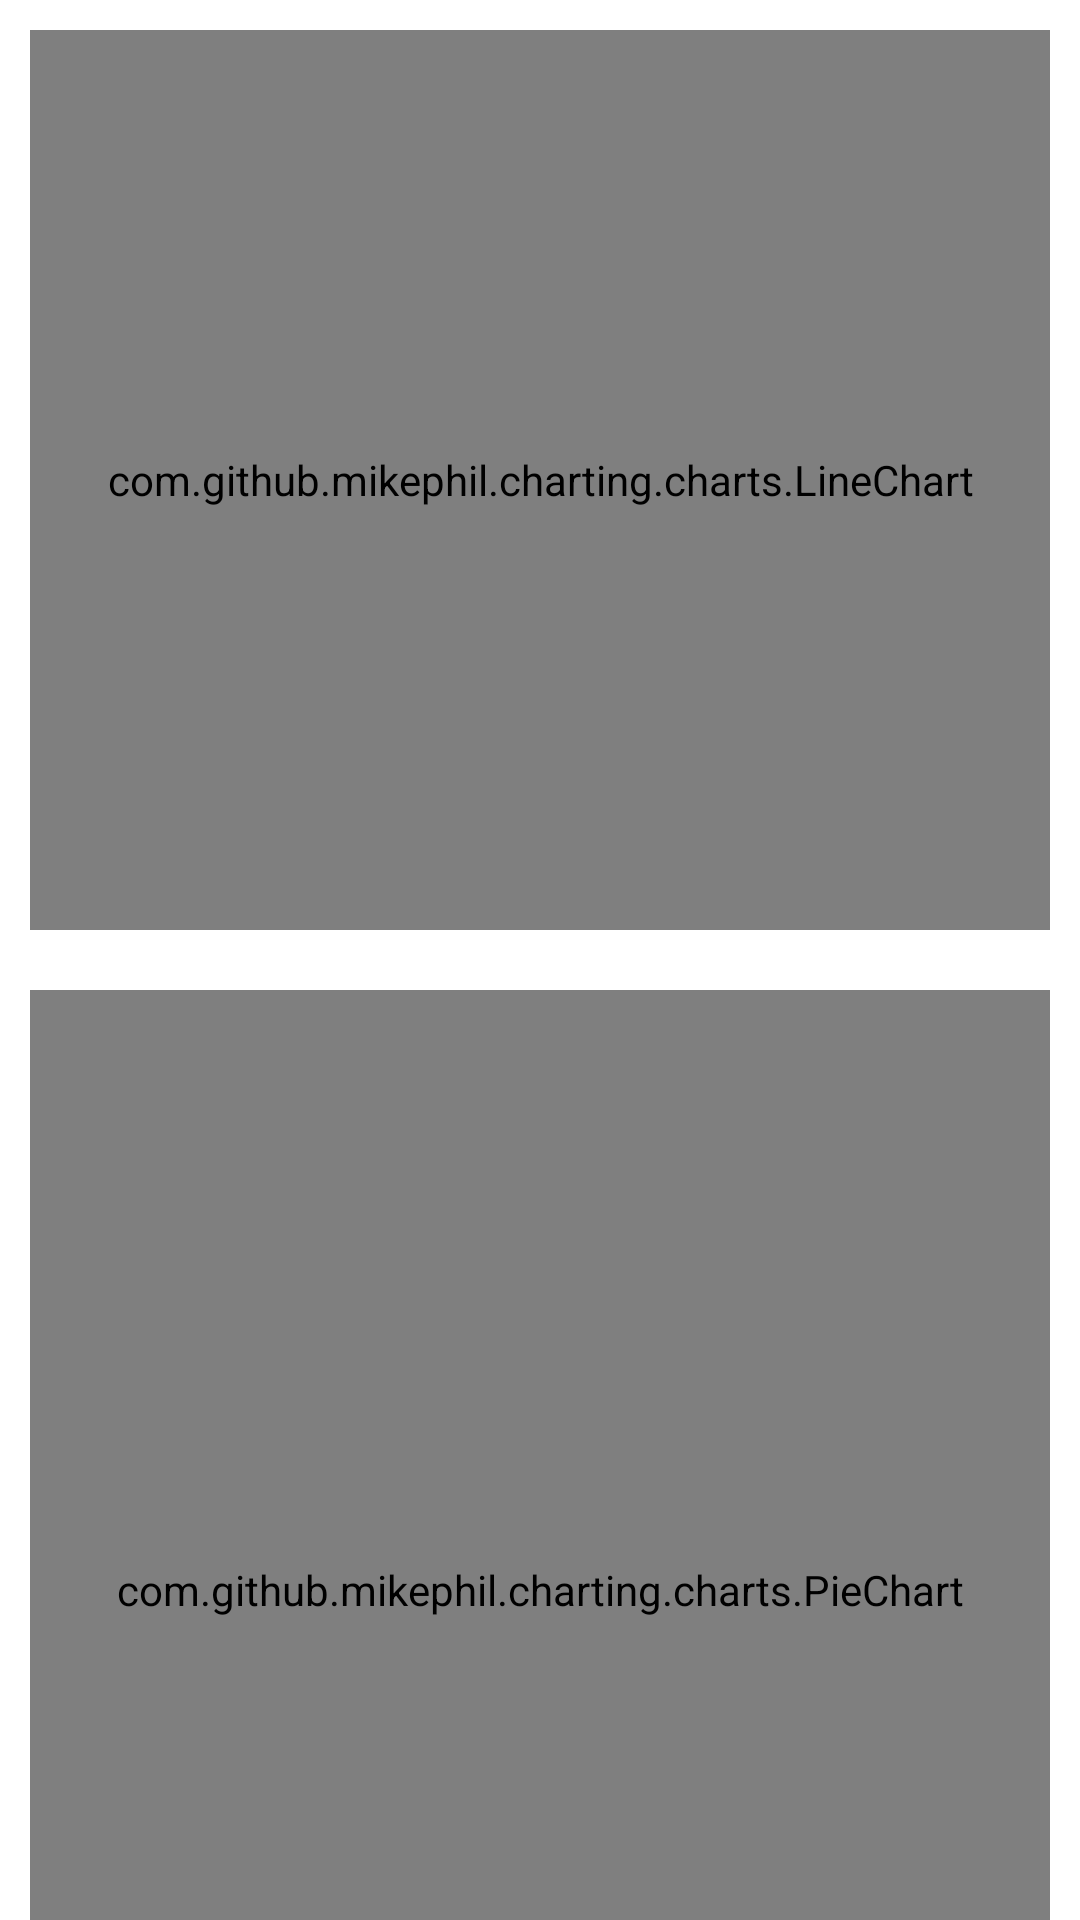

Here is an Android app screen rendered from its layout file. Give the layout XML and the strings, colors and styles it references.
<!-- AndroidManifest.xml: application theme Theme.MyWallet -->
<!-- res/layout/activity_detailed.xml -->
<?xml version="1.0" encoding="utf-8"?>
<androidx.core.widget.NestedScrollView
    xmlns:android="http://schemas.android.com/apk/res/android"
    xmlns:app="http://schemas.android.com/apk/res-auto"
    xmlns:tools="http://schemas.android.com/tools"
    android:layout_width="match_parent"
    android:layout_height="match_parent"
    android:fillViewport="true">

    <LinearLayout
        android:layout_width="match_parent"
        android:layout_height="wrap_content"
        android:orientation="vertical"
        tools:context=".StatisticsMenu">

        
        <androidx.recyclerview.widget.RecyclerView
            android:id="@+id/recyclerViewExpensesChange"
            android:layout_width="match_parent"
            android:layout_height="wrap_content"
            android:nestedScrollingEnabled="false" />

        
        <com.github.mikephil.charting.charts.LineChart
            android:id="@+id/lineChart"
            android:layout_width="match_parent"
            android:layout_height="300dp"
            android:layout_margin="10dp"
            app:layout_behavior="@string/appbar_scrolling_view_behavior"
            android:nestedScrollingEnabled="false" />
        <com.github.mikephil.charting.charts.PieChart
            android:id="@+id/pieChart"
            android:layout_width="match_parent"
            android:layout_height="400dp"
            android:layout_margin="10dp"
            app:layout_behavior="@string/appbar_scrolling_view_behavior"
            android:nestedScrollingEnabled="false" />
        
        <TextView
            android:layout_width="match_parent"
            android:layout_height="wrap_content"
            android:text="Statistical Information:"
            android:padding="10dp"
            android:textSize="18sp"/>

        
        <RelativeLayout
            android:layout_width="match_parent"
            android:layout_height="wrap_content"
            android:layout_marginLeft="10dp">

            <androidx.recyclerview.widget.RecyclerView
                android:id="@+id/recyclerViewExpensePercentagesDetail"
                android:layout_width="match_parent"
                android:layout_height="wrap_content"
                android:clipToPadding="false"
                android:scrollbars="vertical"
                android:nestedScrollingEnabled="false" />

        </RelativeLayout>



    </LinearLayout>
</androidx.core.widget.NestedScrollView>
<!-- resources referenced by this layout -->
<resources>
  <style name="Theme.MyWallet" parent="Theme.MaterialComponents.DayNight.DarkActionBar">
          
          <item name="colorPrimary">@color/bright_pink</item>
          <item name="colorPrimaryVariant">@color/purple_700</item>
          <item name="colorOnPrimary">@color/white</item>
          
          <item name="colorSecondary">@color/teal_200</item>
          <item name="colorSecondaryVariant">@color/teal_700</item>
          <item name="colorOnSecondary">@color/black</item>
          
          <item name="android:statusBarColor">?attr/colorPrimaryVariant</item>
          
      </style>
  <color name="bright_pink">#8062D6</color>
  <color name="purple_700">#FF3700B3</color>
  <color name="white">#FFFFFFFF</color>
  <color name="teal_200">#FF03DAC5</color>
  <color name="teal_700">#FF018786</color>
  <color name="black">#FF000000</color>
</resources>
